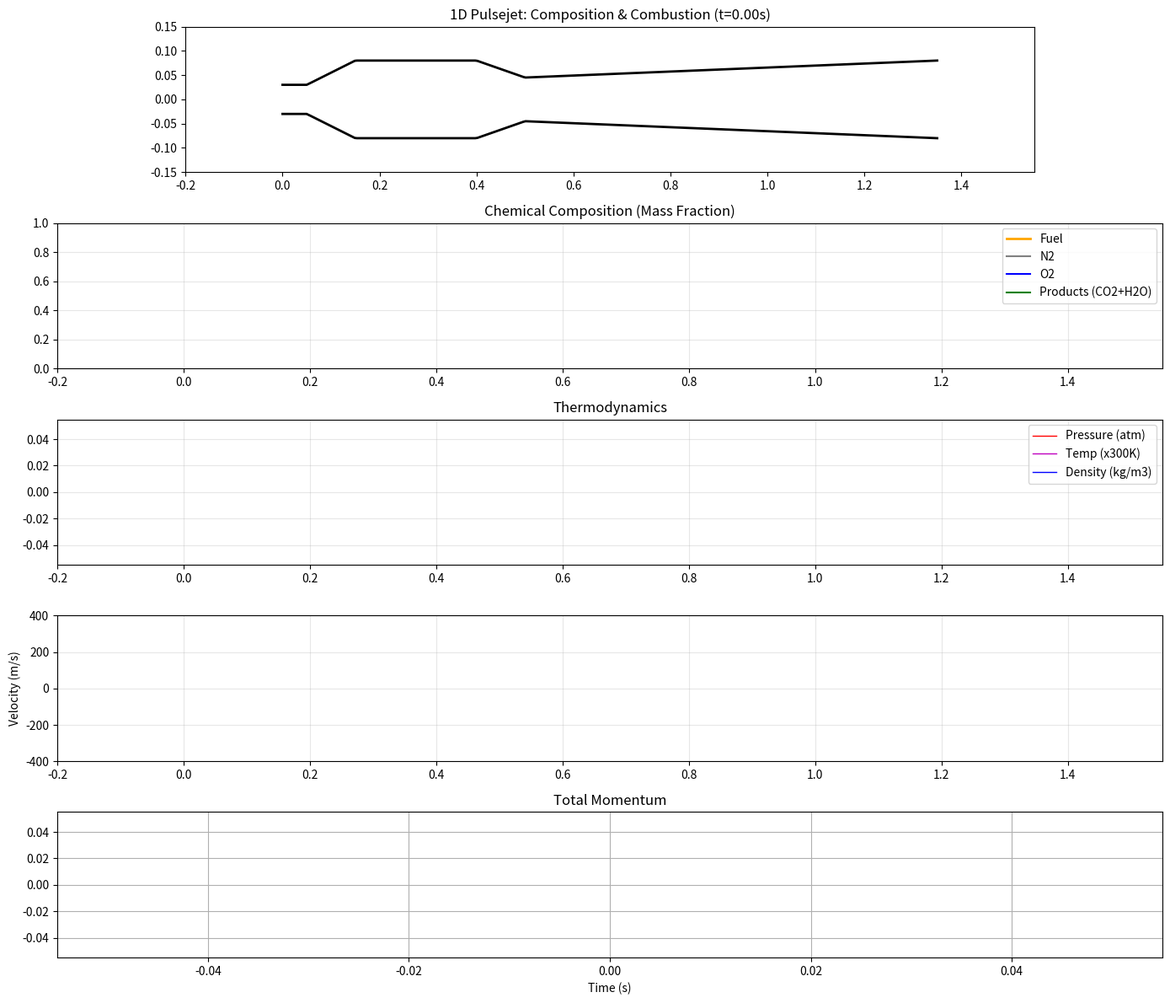

Recreate this plot in Python.
import argparse
import numpy as np
import matplotlib.pyplot as plt
import matplotlib.animation as animation
from matplotlib.collections import LineCollection

# --- CLI ARGUMENTS ---
def parse_args():
    p = argparse.ArgumentParser(description="1D pulsejet toy model with combustion and diffusion")
    # Time stepping / numerics
    p.add_argument("--cfl",             type=float, default=0.4,    help="CFL number")
    p.add_argument("--dt-max",          type=float, default=5e-5,   help="Max timestep [s]")
    p.add_argument("--steps-per-frame", type=int,   default=20,     help="Physics steps per animation frame")
    # Grid (constant mass/volume elements)
    p.add_argument("--target-mass",     type=float, default=20e-5,   help="Target mass per element [kg]")
    p.add_argument("--length",          type=float, default=1.0,    help="Pipe length (overridden by geometry end unless set here)")
    # Physics / mixing
    p.add_argument("--friction",        type=float, default=1.5,    help="Wall friction coefficient")
    p.add_argument("--viscosity",       type=float, default=2.0,    help="Artificial viscosity magnitude")
    p.add_argument("--thermal-cond",    type=float, default=0.1,    help="Thermal mixing coefficient")
    p.add_argument("--species-diff",    type=float, default=0.1,    help="Species mixing coefficient")
    # Relax
    p.add_argument("--relax-time",      type=float, default=0.003,  help="Pre-injection relaxation time [s]")
    # Injection / combustion
    p.add_argument("--inject-start",    type=float, default=0.005,  help="Injection start time [s]")
    p.add_argument("--inject-duration", type=float, default=0.010, help="Injection duration [s]")
    p.add_argument("--fuel-mass",       type=float, default=3e-4,   help="Total fuel mass to inject [kg]")
    p.add_argument("--ignite-time",     type=float, default=None,   help="Ignition time [s] (default: end of injection)")
    return p.parse_args()

args = parse_args()
# Derived / compatibility names
args.target_mass = args.target_mass
args.total_fuel_mass = args.fuel_mass
if args.ignite_time is None:
    args.ignite_time = args.inject_start + args.inject_duration

# --- CHEMICAL CONSTANTS ---
# Species Indices: 0:N2, 1:O2, 2:Fuel, 3:CO2, 4:H2O
MOLAR_MASSES = np.array([28.0, 32.0, 58.1, 44.0, 18.0]) * 1e-3 # kg/mol
R_UNIV = 8.314
R_SPECIES = R_UNIV / MOLAR_MASSES # J/(kg K)

# Air Composition (Mass Fraction)
Y_AIR = np.array([0.77, 0.23, 0.0, 0.0, 0.0]) # N2, O2

# Thermo
GAMMA = 1.4

# Stoichiometry (Butane C4H10)
# 2 C4H10 + 13 O2 -> 8 CO2 + 10 H2O
# Mass Balance per 1kg of Fuel:
# M_fuel = 58.1 * 2 = 116.2
# M_ox   = 32.0 * 13 = 416.0
# Ratio Ox/Fuel = 3.58
O2_PER_FUEL = 3.58
# Products per 1kg Fuel:
# CO2 = (8 * 44) / 116.2 = 3.03 kg
# H2O = (10 * 18) / 116.2 = 1.55 kg
Y_PROD_CO2 = 3.03
Y_PROD_H2O = 1.55

HEAT_OF_COMBUSTION = 45e6 # J/kg (Butane LHV approx)

P_ATM = 101325.0
T_ATM = 293.0
# Initial atmospheric density depends on air composition R
R_AIR = np.sum(Y_AIR * R_SPECIES)
RHO_ATM = P_ATM / (R_AIR * T_ATM)

# --- 1. ENGINE GEOMETRY ---
GEOM_NODES = [
    (0.15, 0.030), # Intake
    (0.20, 0.030), 
    (0.30, 0.080), # Chamber Start
    (0.55, 0.080), # Chamber End
    (0.65, 0.045), # Nozzle
    (1.50, 0.080)  # Exhaust Flare
]

# Shift geometry so simulation domain starts at the intake position
geom_x0 = GEOM_NODES[0][0]
geom_xs = [p[0] - geom_x0 for p in GEOM_NODES]
geom_rs = [p[1] for p in GEOM_NODES]
# Override length to span only the defined geometry after shift
args.length = geom_xs[-1]

def get_radius(x):
    return np.interp(x, geom_xs, geom_rs)

def get_area(x):
    return np.pi * get_radius(x)**2

# --- 2. INITIALIZATION ---
def generate_initial_grid():
    # Constant mass per element target
    target_mass = args.target_mass
    xs = [0.0]
    curr_x = 0.0
    while curr_x < args.length:
        area = get_area(curr_x)
        dx = target_mass / (area * RHO_ATM)
        curr_x += dx
        if curr_x >= args.length:
            xs.append(args.length)
            break
        xs.append(curr_x)
    return np.array(xs), target_mass

nodes_x, TARGET_ELEMENT_MASS = generate_initial_grid()
nodes_v = np.zeros(len(nodes_x))

# Species Mass Matrix: [N_elements, 5 species]
N_elem = len(nodes_x) - 1
elem_species = np.zeros((N_elem, 5))

# Initialize with Air
for i in range(N_elem):
    # Calculate volume just to double check, but we assign mass based on target
    # to keep density uniform initially
    elem_species[i, :] = Y_AIR * TARGET_ELEMENT_MASS

elem_entropy = np.ones(N_elem)

sim_time = 0.0
ignited = False
hist_time = []
hist_momentum = []

# --- PLOTTING SETUP ---
fig = plt.figure(figsize=(14, 12))
gs = fig.add_gridspec(5, 2)

# 1. Geometry
ax_geo = fig.add_subplot(gs[0, :])
ax_geo.set_title(f"1D Pulsejet: Composition & Combustion (t=0.00s)")
ax_geo.set_xlim(-0.2, args.length + 0.2)
ax_geo.set_ylim(-0.15, 0.15)
ax_geo.set_aspect('equal')
gx = np.linspace(0, args.length, 300)
gr = np.array([get_radius(x) for x in gx])
ax_geo.plot(gx, gr, 'k', lw=2)
ax_geo.plot(gx, -gr, 'k', lw=2)
lc_elements = LineCollection([], linewidths=0.5) 
lc_centers = LineCollection([], linewidths=3.0)  # temperature-colored center lines
ax_geo.add_collection(lc_elements)
ax_geo.add_collection(lc_centers)

# 2. Composition (New!)
ax_spec = fig.add_subplot(gs[1, :])
ax_spec.set_title("Chemical Composition (Mass Fraction)")
ax_spec.set_xlim(-0.2, args.length + 0.2)
ax_spec.set_ylim(0, 1.0)
ax_spec.grid(True, alpha=0.3)
# Stackplot requires recreating collections usually, so we use lines for speed
l_fuel, = ax_spec.plot([], [], 'orange', label='Fuel', lw=2)
l_n2,   = ax_spec.plot([], [], 'gray', label='N2', lw=1.5)
l_o2,   = ax_spec.plot([], [], 'b', label='O2', lw=1.5)
l_prod, = ax_spec.plot([], [], 'g', label='Products (CO2+H2O)', lw=1.5)
ax_spec.legend(loc='upper right')

# 3. Thermodynamics
ax_thermo = fig.add_subplot(gs[2, :])
ax_thermo.set_xlim(-0.2, args.length + 0.2)
ax_thermo.set_title("Thermodynamics")
line_p, = ax_thermo.plot([], [], 'r-', lw=1, label='Pressure (atm)')
line_t, = ax_thermo.plot([], [], 'm-', lw=1, label='Temp (x300K)')
line_rho, = ax_thermo.plot([], [], 'b-', lw=1, label='Density (kg/m3)')
ax_thermo.legend(loc='upper right')
ax_thermo.grid(True, alpha=0.3)

# 4. Velocity
ax_vel = fig.add_subplot(gs[3, :])
ax_vel.set_xlim(-0.2, args.length + 0.2)
ax_vel.set_ylim(-400, 400)
ax_vel.set_ylabel("Velocity (m/s)")
line_v, = ax_vel.plot([], [], 'k-', lw=1)
ax_vel.grid(True, alpha=0.3)

# 5. Momentum
ax_mom = fig.add_subplot(gs[4, :])
ax_mom.set_title("Total Momentum")
ax_mom.set_xlabel("Time (s)")
line_mom, = ax_mom.plot([], [], 'k-', lw=1.5)
ax_mom.grid(True)

plt.tight_layout()

# --- PHYSICS LOGIC ---

def physics_step():
    global nodes_x, nodes_v, elem_species, elem_entropy, sim_time, ignited
    
    # --- 1. DYNAMIC TOPOLOGY (INFLOW/OUTFLOW) ---
    # Left Boundary (Intake)
    gap_left = nodes_x[0]
    area_intake = get_area(0)
    mass_capacity = gap_left * area_intake * RHO_ATM
    
    if mass_capacity > TARGET_ELEMENT_MASS:
        # Spawn Ambient Air
        dx = TARGET_ELEMENT_MASS / (area_intake * RHO_ATM)
        nodes_x = np.insert(nodes_x, 0, nodes_x[0] - dx)
        nodes_v = np.insert(nodes_v, 0, 0.0)
        
        new_species = Y_AIR * TARGET_ELEMENT_MASS
        elem_species = np.vstack([new_species, elem_species])
        elem_entropy = np.insert(elem_entropy, 0, 1.0)
        
    elif nodes_x[0] < -0.1: # Outflow
        nodes_x, nodes_v = nodes_x[1:], nodes_v[1:]
        elem_species = elem_species[1:]
        elem_entropy = elem_entropy[1:]

    # Right Boundary (Exhaust)
    gap_right = args.length - nodes_x[-1]
    area_ex = get_area(args.length)
    mass_capacity = gap_right * area_ex * RHO_ATM
    
    if mass_capacity > TARGET_ELEMENT_MASS:
        dx = TARGET_ELEMENT_MASS / (area_ex * RHO_ATM)
        nodes_x = np.append(nodes_x, nodes_x[-1] + dx)
        nodes_v = np.append(nodes_v, 0.0)
        
        new_species = Y_AIR * TARGET_ELEMENT_MASS
        elem_species = np.vstack([elem_species, new_species])
        elem_entropy = np.append(elem_entropy, 1.0)
        
    elif nodes_x[-1] > args.length + 0.1:
        nodes_x, nodes_v = nodes_x[:-1], nodes_v[:-1]
        elem_species = elem_species[:-1]
        elem_entropy = elem_entropy[:-1]

    # --- 2. CALCULATE PROPERTIES ---
    dx = np.diff(nodes_x)
    # Anti-collapse
    min_dx = 1e-6
    if np.any(dx < min_dx):
        for i in range(len(dx)):
            if nodes_x[i+1] <= nodes_x[i] + min_dx:
                nodes_x[i+1] = nodes_x[i] + min_dx + 1e-9
        dx = np.diff(nodes_x)

    centers = 0.5 * (nodes_x[:-1] + nodes_x[1:])
    areas = get_area(centers)
    # Conic volumes
    A_L, A_R = get_area(nodes_x[:-1]), get_area(nodes_x[1:])
    vols = (dx/3.0)*(A_L + A_R + np.sqrt(A_L*A_R))
    
    # Mass & Composition
    elem_masses = np.sum(elem_species, axis=1)
    Y_fracs = elem_species / elem_masses[:, None]
    
    rho = elem_masses / vols
    
    # Variable R based on mixture
    # R_mix = sum(Y_i * R_i)
    R_mix = np.sum(Y_fracs * R_SPECIES, axis=1)
    
    # Equation of State
    # P = P_atm * S * (rho/rho_atm)^gamma
    # Note: This implies Gamma is constant. 
    # For a toy model, this is fine. Real combustion engines var gamma 1.4->1.3.
    pressures = P_ATM * elem_entropy * (rho / RHO_ATM)**GAMMA
    temps = pressures / (rho * R_mix)

    # --- 3. INJECTION & COMBUSTION ---
    # Determine adaptive DT first for rate calculations
    c_sound = np.sqrt(GAMMA * pressures / rho)
    max_v = np.max(c_sound + np.abs(nodes_v[1:]))
    dt = args.cfl * np.min(dx) / (max_v + 1e-5)
    dt = np.clip(dt, 1e-9, args.dt_max)
    sim_time += dt

    # A. INJECTION (single-point in chamber center) — only after relax_time
    if sim_time >= args.relax_time and args.inject_start < sim_time < (args.inject_start + args.inject_duration):
        chamber_center = 0.4
        chamber_mask = (centers > 0.3) & (centers < 0.5)
        if np.any(chamber_mask):
            idx = np.argmin(np.abs(centers - chamber_center))
            # Rate of mass injection per second
            mdot = args.total_fuel_mass / args.inject_duration
            d_mass = mdot * dt
            elem_species[idx, 2] += d_mass
            # (Note: adding mass changes rho and P in next step naturally)

    # B. ONE-SHOT IGNITION (at ignite_time) — only after relax_time
    if (not ignited) and sim_time >= max(args.ignite_time, args.relax_time):
        ignited = True
        # Ignite chamber slice; burn stoich-limited mass instantly
        chamber_mask = (centers > 0.3) & (centers < 0.5)
        idxs = np.where(chamber_mask)[0]
        for i in idxs:
            m_fuel = elem_species[i, 2]
            m_ox = elem_species[i, 1]
            burn_amount = min(m_fuel, m_ox / O2_PER_FUEL)
            if burn_amount <= 1e-12:
                continue
            elem_species[i, 2] -= burn_amount
            elem_species[i, 1] -= burn_amount * O2_PER_FUEL
            elem_species[i, 3] += burn_amount * Y_PROD_CO2
            elem_species[i, 4] += burn_amount * Y_PROD_H2O
            dQ = burn_amount * HEAT_OF_COMBUSTION
            dS = dQ / temps[i]
            elem_entropy[i] += dS * 0.8

    # --- 4. DIFFUSION (Mass & Heat) ---
    # Mixing between neighbors
    
    # A. Heat Diffusion
    # Nodes connect elements i-1 and i. 
    dT = np.zeros(len(nodes_x))
    # Pad temps with boundaries
    T_bound = np.concatenate(([T_ATM], temps, [T_ATM]))
    dx_nodes = np.concatenate(([dx[0]], (dx[:-1]+dx[1:])*0.5, [dx[-1]]))
    dT = T_bound[1:] - T_bound[:-1]
    
    heat_flux = -args.thermal_cond * get_area(nodes_x) * dT / dx_nodes
    # dS = (Flux_in - Flux_out)*dt / T
    net_heat = (heat_flux[:-1] - heat_flux[1:]) * dt
    elem_entropy += net_heat / (elem_masses * temps)
    
    # B. Species Diffusion (Fick's Law)
    # Flux J = -D * A * dC/dx
    # Concentration C = Mass_Fraction (simplification)
    # We iterate over 5 species
    for sp in range(5):
        Y = elem_species[:, sp] / elem_masses
        Y_bound = np.concatenate(([Y_AIR[sp]], Y, [Y_AIR[sp]])) # Boundary is air
        dY = Y_bound[1:] - Y_bound[:-1]
        
        mass_flux = -args.species_diff * get_area(nodes_x) * dY / dx_nodes * 10.0 # Multiplier for visible effect
        
        # Apply flux (Mass transfer)
        net_mass_flow = (mass_flux[:-1] - mass_flux[1:]) * dt
        elem_species[:, sp] += net_mass_flow

    # --- 5. MECHANICAL INTEGRATION ---
    
    # Artificial Viscosity
    du = nodes_v[1:] - nodes_v[:-1]
    q = np.zeros_like(pressures)
    compressing = du < 0
    q[compressing] = (args.viscosity**2) * rho[compressing] * (du[compressing]**2)
    
    P_total = pressures + q
    
    # Forces
    P_bc = np.concatenate(([P_ATM], P_total, [P_ATM]))
    delta_P = P_bc[:-1] - P_bc[1:]
    force = delta_P * get_area(nodes_x)
    
    # Node Inertia
    node_m = np.zeros(len(nodes_x))
    node_m[1:-1] = 0.5 * (elem_masses[:-1] + elem_masses[1:])
    node_m[0] = elem_masses[0]
    node_m[-1] = elem_masses[-1]
    
    friction = -args.friction * nodes_v * np.abs(nodes_v) * node_m
    force += friction
    
    accel = force / node_m
    nodes_v += accel * dt
    nodes_x += nodes_v * dt
    
    # Diagnostics
    total_mom = np.sum(node_m * nodes_v)
    hist_time.append(sim_time)
    hist_momentum.append(total_mom)

# --- ANIMATION ---
def update_plot(frame):
    for _ in range(args.steps_per_frame):
        physics_step()
        
    centers = 0.5 * (nodes_x[:-1] + nodes_x[1:])
    
    # Recalc thermo for plotting
    m_t = np.sum(elem_species, axis=1)
    v_t = (np.diff(nodes_x)/3.0)*(get_area(nodes_x[:-1]) + get_area(nodes_x[1:]) + np.sqrt(get_area(nodes_x[:-1])*get_area(nodes_x[1:])))
    rho = m_t/v_t
    Y = elem_species / m_t[:, None]
    R_mix = np.sum(Y * R_SPECIES, axis=1)
    p = P_ATM * elem_entropy * (rho/RHO_ATM)**GAMMA
    t = p / (rho * R_mix)
    
    # 1. Elements (Color by Temp)
    segs = []
    colors = []
    center_segs = []
    center_colors = []
    norm_t = np.clip((t - 300) / 400, 0, 1)
    radii = get_radius(nodes_x)
    for i in range(len(nodes_x)):
        x = nodes_x[i]
        r = radii[i]
        segs.append([[x, -r], [x, r]])
        # Color nodes
        if i < len(t): val = norm_t[i]
        elif i > 0: val = norm_t[i-1]
        else: val = 0
        colors.append((val, 0, 1-val, 1)) # Blue -> Red
        # if i < len(centers):
        #     cx = centers[i]
        #     cr = get_radius(cx)
        #     center_segs.append([[cx, -cr], [cx, cr]])
        #     center_colors.append((val, 0, 1-val, 1))
    lc_elements.set_segments(segs)
    lc_elements.set_color(colors)
    # lc_centers.set_segments(center_segs)
    # lc_centers.set_color(center_colors)
    ax_geo.set_title(f"Time: {sim_time*1000:.1f} ms | Elements: {len(nodes_x)}")
    
    # 2. Composition (Mass Fraction)
    # 0:N2, 1:O2, 2:Fuel, 3:CO2, 4:H2O
    # l_n2.set_data(centers, Y[:, 0])
    l_fuel.set_data(centers, Y[:, 2])
    l_o2.set_data(centers, Y[:, 1])
    l_prod.set_data(centers, Y[:, 3] + Y[:, 4])
    
    # 3. Thermo
    line_p.set_data(centers, p / P_ATM)
    line_t.set_data(centers, t / 300.0)
    line_rho.set_data(centers, rho)
    # Autoscale thermo axes to keep traces visible
    y_min = np.min([np.min(p / P_ATM), np.min(t / 300.0), np.min(rho)])
    y_max = np.max([np.max(p / P_ATM), np.max(t / 300.0), np.max(rho)])
    pad = 0.1 * max(1e-3, y_max - y_min)
    ax_thermo.set_ylim(y_min - pad, y_max + pad)
    
    # 4. Velocity
    v_elem = 0.5 * (nodes_v[:-1] + nodes_v[1:])
    line_v.set_data(centers, v_elem)
    
    # 5. Momentum
    if len(hist_time) > 0:
        line_mom.set_data(hist_time, hist_momentum)
        ax_mom.set_xlim(0, max(hist_time[-1], 0.05))
        vals = np.array(hist_momentum)
        if len(vals) > 5:
            ax_mom.set_ylim(np.min(vals), np.max(vals))

    return lc_elements, lc_centers, line_p

ani = animation.FuncAnimation(fig, update_plot, interval=10, blit=False)
plt.show()
